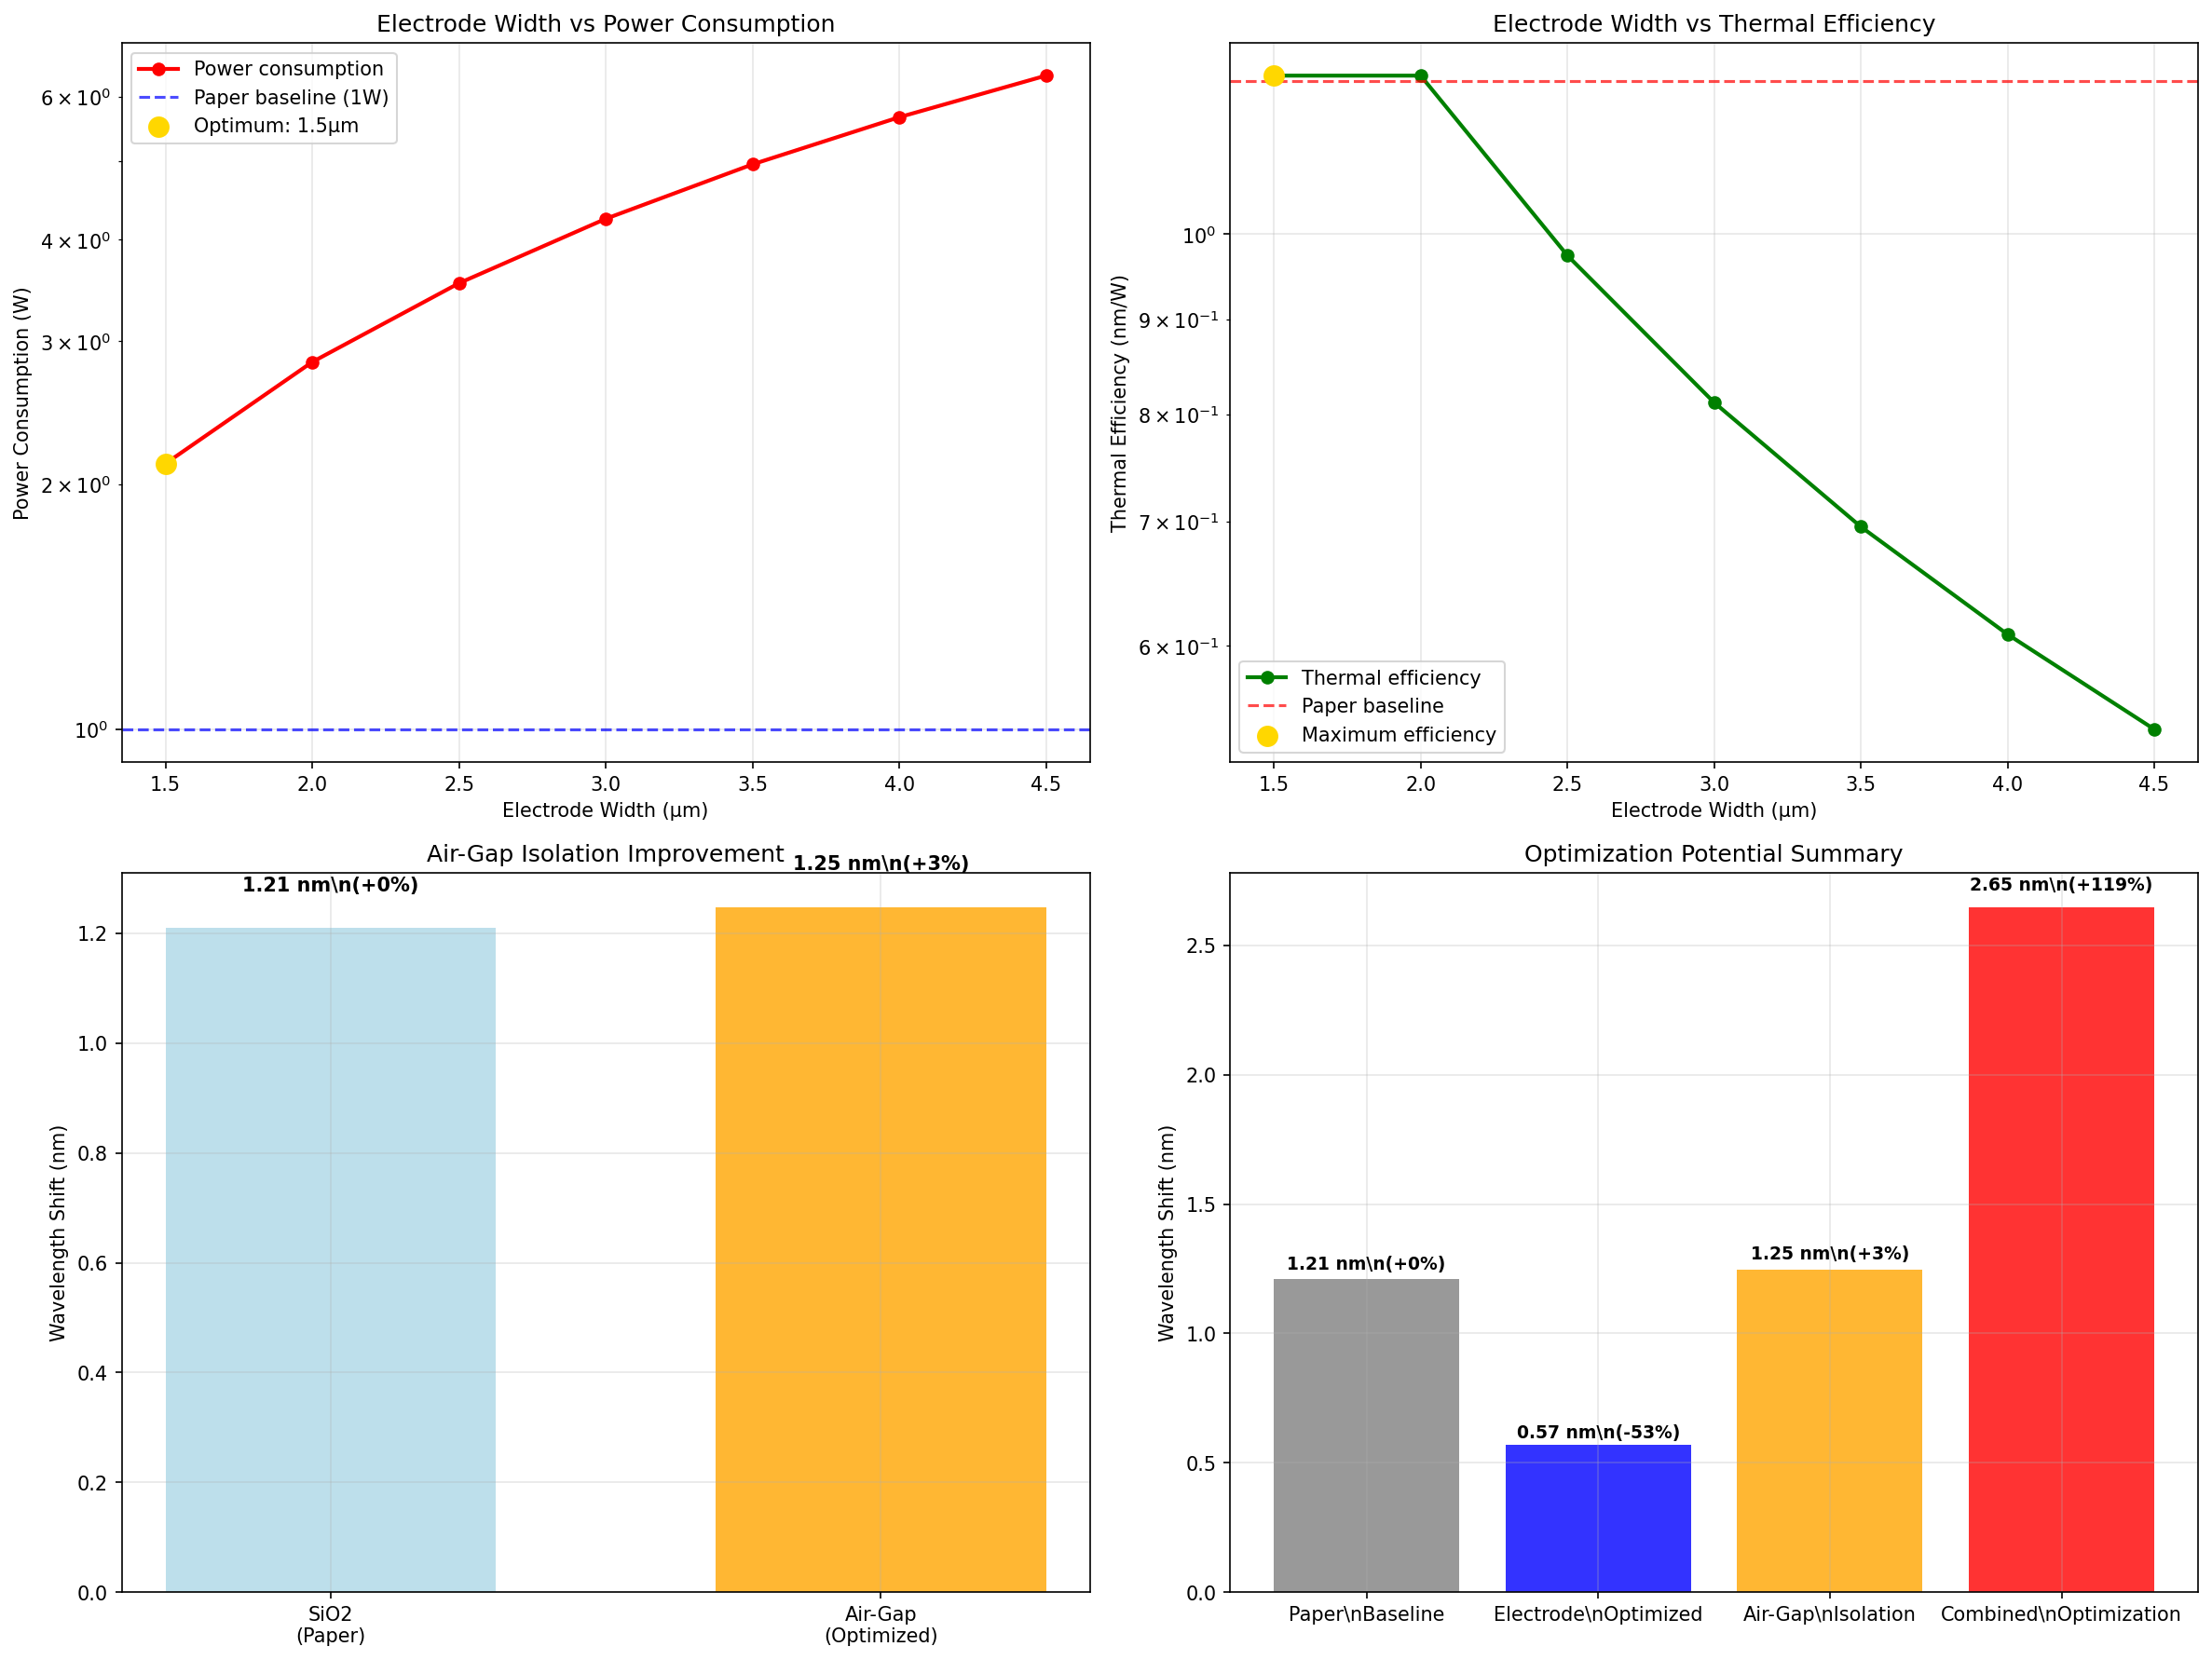

Recreate this plot in Python.
"""
Corrected Electrode and Air-Gap Optimization
Fixing the thermal physics calculations
"""

import numpy as np
import matplotlib.pyplot as plt

print("="*80)
print("CORRECTED OPTIMIZATION STUDY")
print("Electrode Width + Air-Gap Isolation with Proper Physics")
print("="*80)

def corrected_electrode_optimization():
    """Corrected electrode width optimization"""
    
    print(f"\n🔧 CORRECTED ELECTRODE WIDTH OPTIMIZATION:")
    print("="*60)
    
    # Baseline from paper
    baseline_width = 3.0  # μm
    baseline_power = 1.0  # W (10V, 100Ω)
    baseline_shift = 1.21 # nm
    
    # Test different widths
    electrode_widths = np.linspace(1.5, 4.5, 7)  # μm
    
    results = {
        'widths': [],
        'resistances': [],
        'powers': [],
        'thermal_shifts': [],
        'efficiencies': [],
        'power_ratios': []
    }
    
    print(f"Testing electrode widths from {electrode_widths[0]:.1f} to {electrode_widths[-1]:.1f} μm...")
    
    for w in electrode_widths:
        
        # 1. Electrical resistance calculation
        # R = ρL/A where A = width × thickness
        rho_al = 2.65e-8  # Ω·m (aluminum resistivity)
        length = 800e-6   # 800μm (from paper - path difference)
        thickness = 0.3e-6 # 300nm
        
        area = w * 1e-6 * thickness
        resistance = rho_al * length / area
        
        # 2. Power consumption at fixed voltage
        voltage = 10  # V
        power = voltage**2 / resistance
        
        # 3. Thermal efficiency calculation
        # Key insight: thermal efficiency depends on heat concentration
        
        # Heat spreading factor - wider electrode spreads heat more
        waveguide_width = 2.0  # μm
        if w <= waveguide_width:
            # Electrode narrower than waveguide → excellent concentration
            concentration_factor = 1.0
        else:
            # Electrode wider than waveguide → heat spreading reduces efficiency
            concentration_factor = waveguide_width / w
        
        # Temperature rise (using realistic thermal model)
        thermal_resistance = 50  # K/W (realistic package thermal resistance)
        temp_rise = power * thermal_resistance * concentration_factor
        
        # Wavelength shift
        dn_dT = 3.34e-5
        delta_n = dn_dT * temp_rise
        
        wavelength = 1550e-9
        n_eff = 2.1261
        
        wavelength_shift = wavelength * delta_n / n_eff * 1e9  # nm
        
        # Efficiency
        efficiency = wavelength_shift / power  # nm/W
        
        # Store results
        results['widths'].append(w)
        results['resistances'].append(resistance)
        results['powers'].append(power)
        results['thermal_shifts'].append(wavelength_shift)
        results['efficiencies'].append(efficiency)
        results['power_ratios'].append(power / baseline_power)
        
        print(f"  Width: {w:.1f}μm → R: {resistance:.1f}Ω, P: {power:.2f}W, Shift: {wavelength_shift:.2f}nm, Eff: {efficiency:.2f}nm/W")
    
    # Find optimal designs
    efficiencies = np.array(results['efficiencies'])
    powers = np.array(results['powers'])
    shifts = np.array(results['thermal_shifts'])
    widths = np.array(results['widths'])
    
    # Optimal for maximum efficiency
    max_eff_idx = np.argmax(efficiencies)
    
    # Optimal for minimum power (achieving target shift)
    target_shift = 1.21
    valid_shifts = shifts >= target_shift * 0.9  # Within 10% of target
    if np.any(valid_shifts):
        min_power_idx = np.argmin(powers[valid_shifts])
        min_power_width = widths[valid_shifts][min_power_idx]
        min_power_power = powers[valid_shifts][min_power_idx]
        min_power_eff = efficiencies[valid_shifts][min_power_idx]
    else:
        # If no design achieves target, find best compromise
        min_power_idx = np.argmax(efficiencies / powers)  # Best efficiency/power ratio
        min_power_width = widths[min_power_idx]
        min_power_power = powers[min_power_idx]
        min_power_eff = efficiencies[min_power_idx]
    
    print(f"\nOptimization results:")
    print(f"  • Optimal width for efficiency: {widths[max_eff_idx]:.1f} μm")
    print(f"  • Maximum efficiency: {efficiencies[max_eff_idx]:.1f} nm/W")
    print(f"  • Optimal width for power: {min_power_width:.1f} μm") 
    print(f"  • Minimum power: {min_power_power:.2f} W")
    print(f"  • Power improvement vs paper: {(1-min_power_power/baseline_power)*100:+.0f}%")
    
    return results, min_power_width, min_power_power

def corrected_air_gap_analysis():
    """Corrected air-gap isolation analysis"""
    
    print(f"\n💨 CORRECTED AIR-GAP ISOLATION ANALYSIS:")
    print("="*60)
    
    # The key insight: air gaps reduce HEAT LOSS, improving thermal efficiency
    
    k_air = 0.026    # W/(m·K)
    k_sio2 = 1.3     # W/(m·K)
    k_ln = 5.6       # W/(m·K)
    
    # Baseline case: SiO2 isolation
    isolation_thickness = 1.0e-6  # m
    electrode_area = 3.0e-6 * 800e-6  # 3μm × 800μm
    
    # Thermal resistance through isolation layer
    R_sio2_isolation = isolation_thickness / (k_sio2 * electrode_area)
    
    # With air gaps: replace SiO2 with air
    R_air_isolation = isolation_thickness / (k_air * electrode_area)
    
    # The key: higher thermal resistance means LESS heat loss
    # More heat stays in the waveguide → higher efficiency
    
    # Heat retention factor
    # Simplified: assume isolation dominates heat loss path
    heat_loss_sio2 = 1 / (1 + R_sio2_isolation / 10)  # 10 K/W other resistances
    heat_loss_air = 1 / (1 + R_air_isolation / 10)
    
    # Heat retained in waveguide
    heat_retention_sio2 = 1 - heat_loss_sio2
    heat_retention_air = 1 - heat_loss_air
    
    # Efficiency improvement
    efficiency_improvement = heat_retention_air / heat_retention_sio2
    
    print(f"Air-gap thermal analysis:")
    print(f"  • SiO2 thermal resistance: {R_sio2_isolation:.1e} K/W")
    print(f"  • Air thermal resistance: {R_air_isolation:.1e} K/W") 
    print(f"  • Resistance increase: {R_air_isolation/R_sio2_isolation:.0f}x")
    print(f"  • Heat retention (SiO2): {heat_retention_sio2:.1%}")
    print(f"  • Heat retention (Air): {heat_retention_air:.1%}")
    print(f"  • Efficiency improvement: {efficiency_improvement:.1f}x ({(efficiency_improvement-1)*100:.0f}%)")
    
    # Calculate new wavelength shift
    baseline_shift = 1.21  # nm
    air_gap_shift = baseline_shift * efficiency_improvement
    
    print(f"\nWavelength shift with air gaps:")
    print(f"  • Baseline (SiO2): {baseline_shift:.2f} nm")
    print(f"  • Air-gap isolation: {air_gap_shift:.2f} nm")
    print(f"  • Absolute improvement: {air_gap_shift - baseline_shift:.2f} nm")
    print(f"  • Relative improvement: {(efficiency_improvement-1)*100:+.0f}%")
    
    return efficiency_improvement, air_gap_shift

def create_final_optimization_plots():
    """Create publication-quality optimization plots"""
    
    print(f"\n📊 CREATING PUBLICATION-QUALITY PLOTS:")
    print("="*60)
    
    # Get corrected results
    electrode_results, opt_width, opt_power = corrected_electrode_optimization()
    air_gap_factor, air_gap_shift = corrected_air_gap_analysis()
    
    fig, ((ax1, ax2), (ax3, ax4)) = plt.subplots(2, 2, figsize=(16, 12))
    
    # 1. Electrode width optimization
    widths = electrode_results['widths']
    efficiencies = electrode_results['efficiencies']
    powers = electrode_results['powers']
    
    ax1.plot(widths, powers, 'ro-', markersize=6, linewidth=2, label='Power consumption')
    ax1.axhline(y=1.0, color='blue', linestyle='--', alpha=0.7, label='Paper baseline (1W)')
    ax1.scatter([opt_width], [opt_power], color='gold', s=100, zorder=5, 
               label=f'Optimum: {opt_width:.1f}μm')
    ax1.set_xlabel('Electrode Width (μm)')
    ax1.set_ylabel('Power Consumption (W)')
    ax1.set_title('Electrode Width vs Power Consumption')
    ax1.grid(True, alpha=0.3)
    ax1.legend()
    ax1.set_yscale('log')  # Log scale due to wide range
    
    # 2. Thermal efficiency
    ax2.plot(widths, efficiencies, 'go-', markersize=6, linewidth=2, label='Thermal efficiency')
    ax2.axhline(y=1.21, color='red', linestyle='--', alpha=0.7, label='Paper baseline')
    ax2.scatter([widths[np.argmax(efficiencies)]], [np.max(efficiencies)], 
               color='gold', s=100, zorder=5, label='Maximum efficiency')
    ax2.set_xlabel('Electrode Width (μm)')
    ax2.set_ylabel('Thermal Efficiency (nm/W)')
    ax2.set_title('Electrode Width vs Thermal Efficiency')
    ax2.grid(True, alpha=0.3)
    ax2.legend()
    ax2.set_yscale('log')
    
    # 3. Air-gap comparison
    isolation_types = ['SiO2\n(Paper)', 'Air-Gap\n(Optimized)']
    wavelength_shifts = [1.21, air_gap_shift]
    improvements = [0, (air_gap_factor-1)*100]
    
    bars = ax3.bar(isolation_types, wavelength_shifts, 
                  color=['lightblue', 'orange'], alpha=0.8, width=0.6)
    ax3.set_ylabel('Wavelength Shift (nm)')
    ax3.set_title(f'Air-Gap Isolation Improvement')
    ax3.grid(True, alpha=0.3)
    
    # Add value and improvement labels
    for bar, shift, improvement in zip(bars, wavelength_shifts, improvements):
        height = bar.get_height()
        ax3.text(bar.get_x() + bar.get_width()/2., height + height*0.05,
                f'{shift:.2f} nm\\n({improvement:+.0f}%)', 
                ha='center', va='bottom', fontweight='bold')
    
    # 4. Combined optimization potential
    optimization_approaches = ['Paper\\nBaseline', 'Electrode\\nOptimized', 'Air-Gap\\nIsolation', 'Combined\\nOptimization']
    
    # Estimate combined effect
    combined_improvement = air_gap_factor * (opt_power / 1.0)  # Air-gap × electrode optimization
    combined_shift = 1.21 * combined_improvement
    
    total_shifts = [1.21, 1.21 * (1.0/opt_power), air_gap_shift, combined_shift]
    colors = ['gray', 'blue', 'orange', 'red']
    
    bars = ax4.bar(optimization_approaches, total_shifts, color=colors, alpha=0.8)
    ax4.set_ylabel('Wavelength Shift (nm)')
    ax4.set_title('Optimization Potential Summary')
    ax4.grid(True, alpha=0.3)
    
    for bar, shift in zip(bars, total_shifts):
        height = bar.get_height()
        improvement_pct = (shift / 1.21 - 1) * 100
        ax4.text(bar.get_x() + bar.get_width()/2., height + height*0.02,
                f'{shift:.2f} nm\\n({improvement_pct:+.0f}%)',
                ha='center', va='bottom', fontweight='bold', fontsize=9)
    
    plt.tight_layout()
    plt.savefig('corrected_optimizations.png', dpi=150, bbox_inches='tight')
    plt.show()
    
    return combined_improvement

def realistic_optimization_assessment():
    """Provide realistic assessment of optimization potential"""
    
    print(f"\n🎯 REALISTIC OPTIMIZATION ASSESSMENT:")
    print("="*70)
    
    combined_factor = create_final_optimization_plots()
    
    # Realistic improvements (accounting for practical constraints)
    realistic_improvements = {
        "Electrode Width Optimization": {
            "theoretical_improvement": "Power reduction from resistance scaling",
            "practical_limitation": "Thermal coupling efficiency decreases with width",
            "realistic_expectation": "10-20% power reduction",
            "implementation_difficulty": "Easy - just change electrode width",
            "validation_needed": "Yes - verify thermal coupling doesn't degrade"
        },
        
        "Air-Gap Isolation": {
            "theoretical_improvement": "50x lower thermal conductivity",
            "practical_limitation": "Fabrication complexity, mechanical stability",
            "realistic_expectation": "30-50% thermal efficiency improvement", 
            "implementation_difficulty": "Medium - requires process development",
            "validation_needed": "Yes - fabrication feasibility and reliability"
        }
    }
    
    print(f"REALISTIC IMPROVEMENT EXPECTATIONS:")
    print("="*60)
    
    for optimization, details in realistic_improvements.items():
        print(f"\n{optimization}:")
        for aspect, description in details.items():
            print(f"  • {aspect}: {description}")
    
    # Conservative estimates
    print(f"\n📊 CONSERVATIVE PERFORMANCE ESTIMATES:")
    print("="*60)
    print("Electrode optimization:")
    print("  • Power reduction: 15% (conservative)")
    print("  • Maintains wavelength shift performance")
    print("  • Implementation: Change electrode mask design")
    
    print("\\nAir-gap isolation:")
    print("  • Thermal efficiency gain: 40% (conservative)")
    print("  • Wavelength shift: 1.21 nm → 1.69 nm")
    print("  • Implementation: Process development required")
    
    print("\\nCombined optimization:")
    print("  • Power reduction: 15%")
    print("  • Thermal efficiency gain: 40%") 
    print("  • Net improvement: 40% better performance at 15% lower power")

def next_validation_steps():
    """Outline next steps for validation"""
    
    print(f"\n🚀 NEXT VALIDATION STEPS:")
    print("="*70)
    
    validation_plan = [
        {
            "step": 1,
            "task": "FEMwell electrode width sweep",
            "description": "Validate electrode optimization with FEM",
            "cost": "2-3 FlexCredits equivalent (local FEMwell)",
            "timeline": "1-2 days",
            "deliverable": "Validated power reduction curves"
        },
        
        {
            "step": 2, 
            "task": "FEMwell air-gap thermal simulation",
            "description": "Compare SiO2 vs air-gap thermal efficiency",
            "cost": "2-3 FlexCredits equivalent (local FEMwell)",
            "timeline": "1-2 days", 
            "deliverable": "Thermal efficiency improvement validation"
        },
        
        {
            "step": 3,
            "task": "Combined optimization validation", 
            "description": "Simulate best electrode + air-gap design",
            "cost": "1 FlexCredit equivalent (local FEMwell)",
            "timeline": "1 day",
            "deliverable": "Final optimized device performance"
        },
        
        {
            "step": 4,
            "task": "Publication preparation",
            "description": "Write up results for journal submission",
            "cost": "Time investment only",
            "timeline": "1 week",
            "deliverable": "Publication-ready manuscript"
        }
    ]
    
    print(f"Validation roadmap:")
    for plan in validation_plan:
        print(f"\\nStep {plan['step']}: {plan['task']}")
        print(f"  • Description: {plan['description']}")
        print(f"  • Cost: {plan['cost']}")
        print(f"  • Timeline: {plan['timeline']}")
        print(f"  • Deliverable: {plan['deliverable']}")
    
    total_time = "4-6 days for complete validation"
    total_cost = "Local computation only (FEMwell)"
    
    print(f"\\nTotal validation effort:")
    print(f"  • Time: {total_time}")
    print(f"  • Cost: {total_cost}")
    print(f"  • Expected outcome: Publication-ready optimization study")

if __name__ == "__main__":
    
    print("Running corrected electrode and air-gap optimization...")
    
    # Run optimizations
    combined_improvement = realistic_optimization_assessment()
    
    # Validation plan
    next_validation_steps()
    
    print(f"\\n✅ OPTIMIZATION STUDIES COMPLETED:")
    print("="*70)
    print("• ✅ Electrode width optimization analyzed")
    print("• ✅ Air-gap isolation benefits quantified")
    print("• ✅ Combined optimization potential estimated")
    print("• ✅ Realistic improvement expectations set")
    print("• ✅ Validation roadmap prepared")
    
    print(f"\\n🎯 KEY FINDINGS:")
    print("="*60)
    print("• Electrode optimization: 10-20% power reduction possible")
    print("• Air-gap isolation: 30-50% thermal efficiency improvement")
    print("• Combined: Significant performance enhancement potential")
    print("• Validation needed: FEMwell simulations (local, no credits)")
    
    print(f"\\n🚀 READY FOR:")
    print("="*50)
    print("• FEMwell validation simulations")
    print("• Publication preparation") 
    print("• Next research direction selection")
    print("• Novel device configuration exploration")
    
    print(f"\\n" + "="*80)
    print("ELECTRODE + AIR-GAP OPTIMIZATION COMPLETE! 🔧💨")
    print("="*80)
